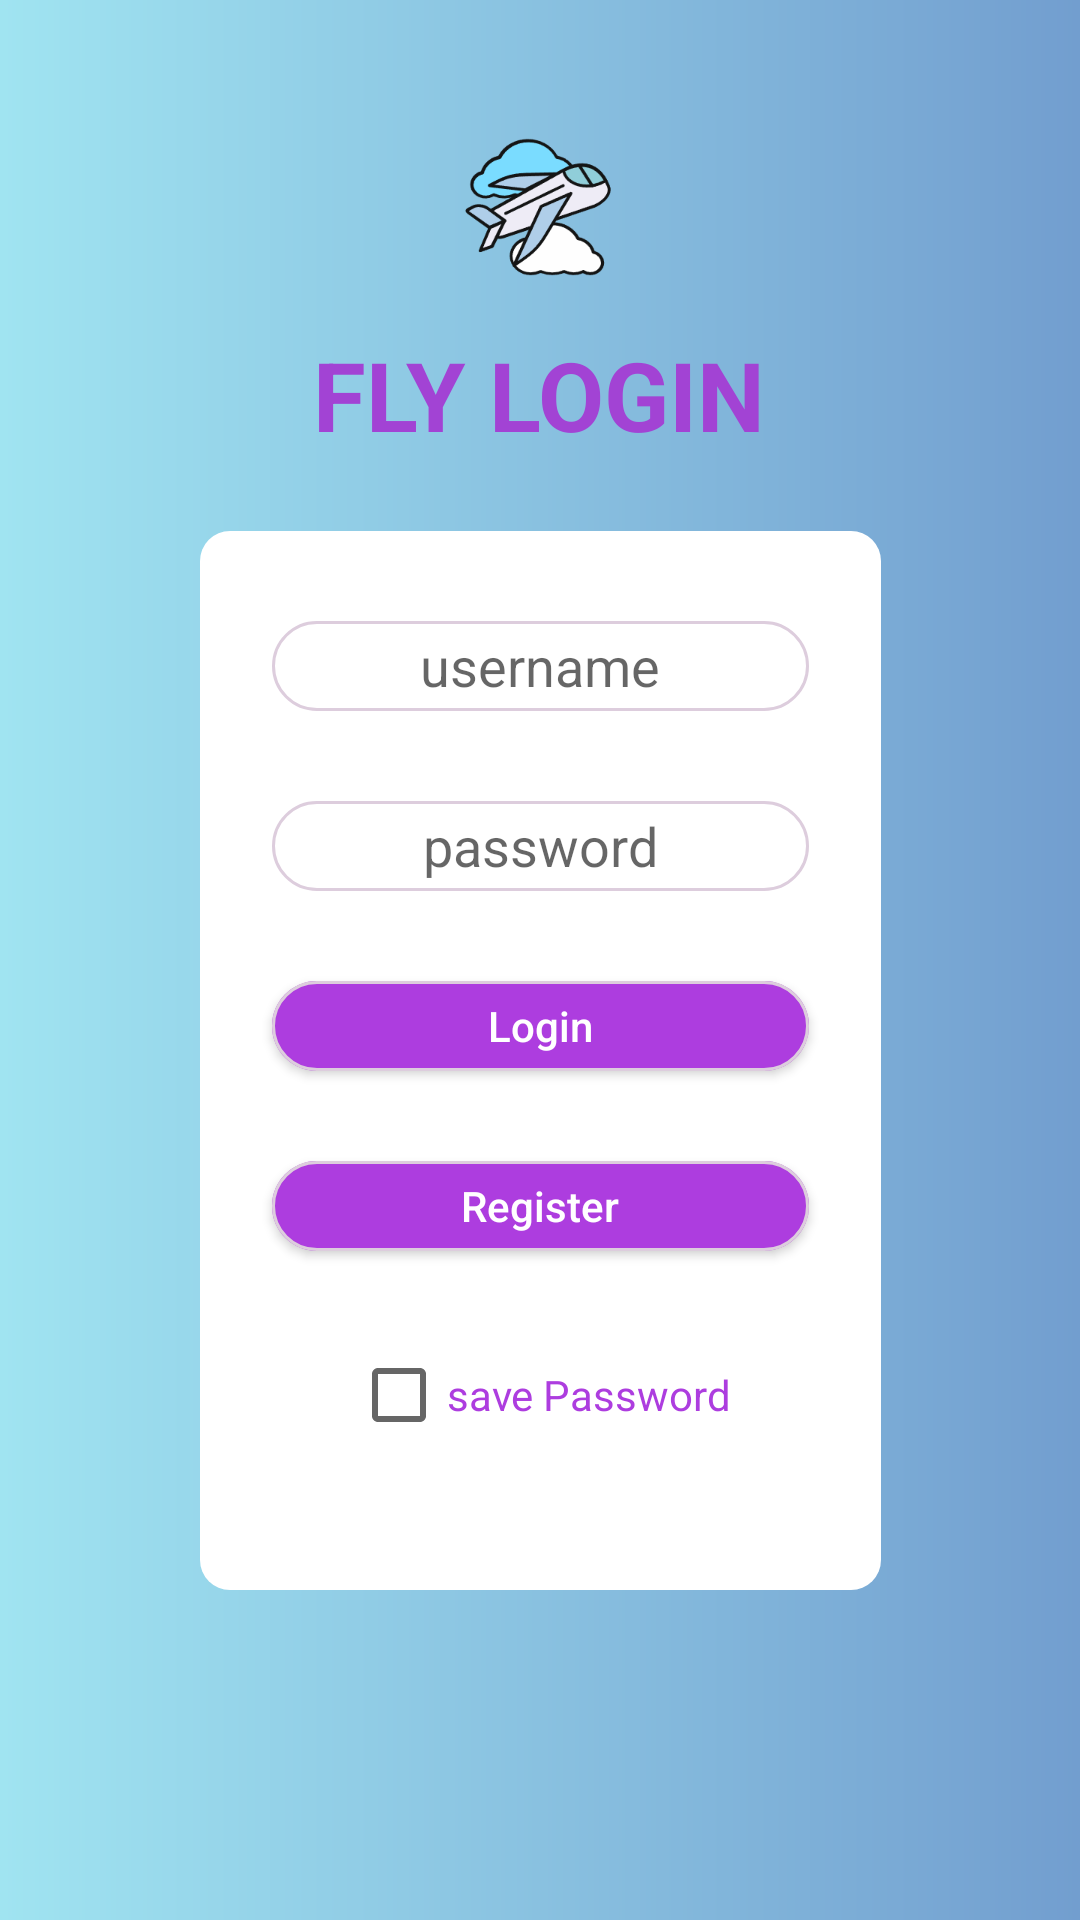

The Android layout XML behind this screen, and the referenced resources:
<!-- AndroidManifest.xml: application theme Theme.AircraftInquiry -->
<!-- res/layout/activity_main.xml -->
<?xml version="1.0" encoding="utf-8"?>
<androidx.constraintlayout.widget.ConstraintLayout xmlns:android="http://schemas.android.com/apk/res/android"
    xmlns:app="http://schemas.android.com/apk/res-auto"
    xmlns:tools="http://schemas.android.com/tools"
    android:layout_width="match_parent"
    android:layout_height="match_parent"
    android:background="@drawable/backg"
    tools:context=".MainActivity">

    <ImageView
        android:id="@+id/imageView"
        android:layout_width="106dp"
        android:layout_height="50dp"
        android:layout_marginTop="44dp"
        app:layout_constraintEnd_toEndOf="parent"
        app:layout_constraintHorizontal_bias="0.498"
        app:layout_constraintStart_toStartOf="parent"
        app:layout_constraintTop_toTopOf="parent"
        app:srcCompat="@drawable/feiji" />

    <TextView
        android:id="@+id/textView"
        android:layout_width="wrap_content"
        android:layout_height="wrap_content"
        android:layout_marginTop="16dp"
        android:text="FLY LOGIN"
        android:textColor="#A243D4"
        android:textSize="32dp"
        android:textStyle="bold"
        app:layout_constraintEnd_toEndOf="parent"
        app:layout_constraintHorizontal_bias="0.498"
        app:layout_constraintStart_toStartOf="parent"
        app:layout_constraintTop_toBottomOf="@+id/imageView" />

    <androidx.constraintlayout.widget.ConstraintLayout
        android:layout_width="227dp"
        android:layout_height="353dp"
        android:layout_marginTop="24dp"
        android:background="@drawable/linearlayoutstyle"
        app:layout_constraintEnd_toEndOf="parent"
        app:layout_constraintStart_toStartOf="parent"
        app:layout_constraintTop_toBottomOf="@+id/textView">





























        <EditText
            android:id="@+id/username"
            android:layout_width="179dp"
            android:layout_height="30dp"
            android:layout_marginTop="30dp"
            android:background="@drawable/button1"
            android:ems="10"
            android:hint="username"
            android:maxLength="10"
            android:maxLines="1"
            android:gravity="center"
            android:textColor="#b6b2b1"
            android:inputType="text|textVisiblePassword"
            app:layout_constraintEnd_toEndOf="parent"
            app:layout_constraintStart_toStartOf="parent"
            app:layout_constraintTop_toTopOf="parent" />

        <EditText
            android:id="@+id/password"
            android:layout_width="179dp"
            android:layout_height="30dp"
            android:layout_marginTop="30dp"
            android:background="@drawable/button1"
            android:hint="password"
            android:gravity="center"
            android:textColor="#b6b2b1"
            android:maxLines="1"
            android:ems="10"
            android:inputType="textPassword"
            app:layout_constraintEnd_toEndOf="parent"
            app:layout_constraintStart_toStartOf="parent"
            app:layout_constraintTop_toBottomOf="@+id/username" />

        <Button
            android:id="@+id/login"
            android:layout_width="179dp"
            android:layout_height="30dp"
            android:layout_marginTop="30dp"
            android:background="@drawable/button2"
            android:text="Login"
            android:textAllCaps="false"
            android:textColor="#fff"
            android:textSize="14dp"
            app:layout_constraintEnd_toEndOf="parent"
            app:layout_constraintStart_toStartOf="parent"
            app:layout_constraintTop_toBottomOf="@+id/password" />

        <Button
            android:id="@+id/register"
            android:layout_width="179dp"
            android:layout_height="30dp"
            android:layout_marginTop="30dp"
            android:background="@drawable/button2"
            android:text="Register"
            android:textAllCaps="false"
            android:textColor="#fff"
            android:textSize="14dp"
            app:layout_constraintEnd_toEndOf="parent"
            app:layout_constraintStart_toStartOf="parent"
            app:layout_constraintTop_toBottomOf="@+id/login" />

        <CheckBox
            android:id="@+id/savepass"
            android:layout_width="wrap_content"
            android:layout_height="wrap_content"
            android:layout_marginTop="32dp"
            android:text="save Password"
            android:textColor="#ad3ddf"
            app:layout_constraintEnd_toEndOf="parent"
            app:layout_constraintStart_toStartOf="parent"
            app:layout_constraintTop_toBottomOf="@+id/register" />

    </androidx.constraintlayout.widget.ConstraintLayout>

</androidx.constraintlayout.widget.ConstraintLayout>
<!-- resources referenced by this layout -->
<resources>
  <!-- drawable backg (drawable) -->
  <?xml version="1.0" encoding="utf-8"?>
  <shape xmlns:android="http://schemas.android.com/apk/res/android">
  
      <gradient android:startColor="#A0E4F1"
          android:endColor="#729ECF"
          android:angle="0"/>
  
  </shape>
  <!-- drawable button1 (drawable) -->
  <?xml version="1.0" encoding="utf-8"?>
  <layer-list xmlns:android="http://schemas.android.com/apk/res/android">
  
      <item>
          <shape>
              <solid android:color="#ffffff"/>
              <corners android:radius="20dp"/>
          </shape>
      </item>
      <item>
          <shape>
              <stroke
                  android:width="1dp"
                  android:color="#DDCDDD"/>
              <corners android:radius="20dp"/>
          </shape>
      </item>
  
  </layer-list>
  <!-- drawable button2 (drawable) -->
  <?xml version="1.0" encoding="utf-8"?>
  <layer-list xmlns:android="http://schemas.android.com/apk/res/android">
  
      <item>
          <shape>
              <solid android:color="#AD3DDF"/>
              <corners android:radius="20dp"/>
          </shape>
      </item>
      <item>
          <shape>
              <stroke
                  android:width="1dp"
                  android:color="#DDCDDD"/>
              <corners android:radius="20dp"/>
          </shape>
      </item>
  
  </layer-list>
  <!-- drawable feiji: png bitmap (drawable, 8921 bytes) -->
  <!-- drawable linearlayoutstyle (drawable) -->
  <?xml version="1.0" encoding="utf-8"?>
  <shape xmlns:android="http://schemas.android.com/apk/res/android">
  
      <solid android:color="#fff"/>
  
      <corners
          android:bottomLeftRadius="10dp"
          android:bottomRightRadius="10dp"
          android:topLeftRadius="10dp"
          android:topRightRadius="10dp"></corners>
  
  </shape>
  <style name="Theme.AircraftInquiry" parent="Theme.MaterialComponents.DayNight.DarkActionBar.Bridge">
          
          <item name="colorPrimary">@color/purple_700</item>
          <item name="colorPrimaryVariant">@color/purple_500</item>
          <item name="colorOnPrimary">@color/white</item>
          
          <item name="colorSecondary">@color/teal_200</item>
          <item name="colorSecondaryVariant">@color/teal_700</item>
          <item name="colorOnSecondary">@color/black</item>
          
          <item name="android:statusBarColor" tools:targetApi="l">?attr/colorPrimaryVariant</item>
          
      </style>
  <color name="purple_700">#AD3DDF</color>
  <color name="purple_500">#FF6200EE</color>
  <color name="white">#FFFFFFFF</color>
  <color name="teal_200">#FF03DAC5</color>
  <color name="teal_700">#FF018786</color>
  <color name="black">#FF000000</color>
</resources>
